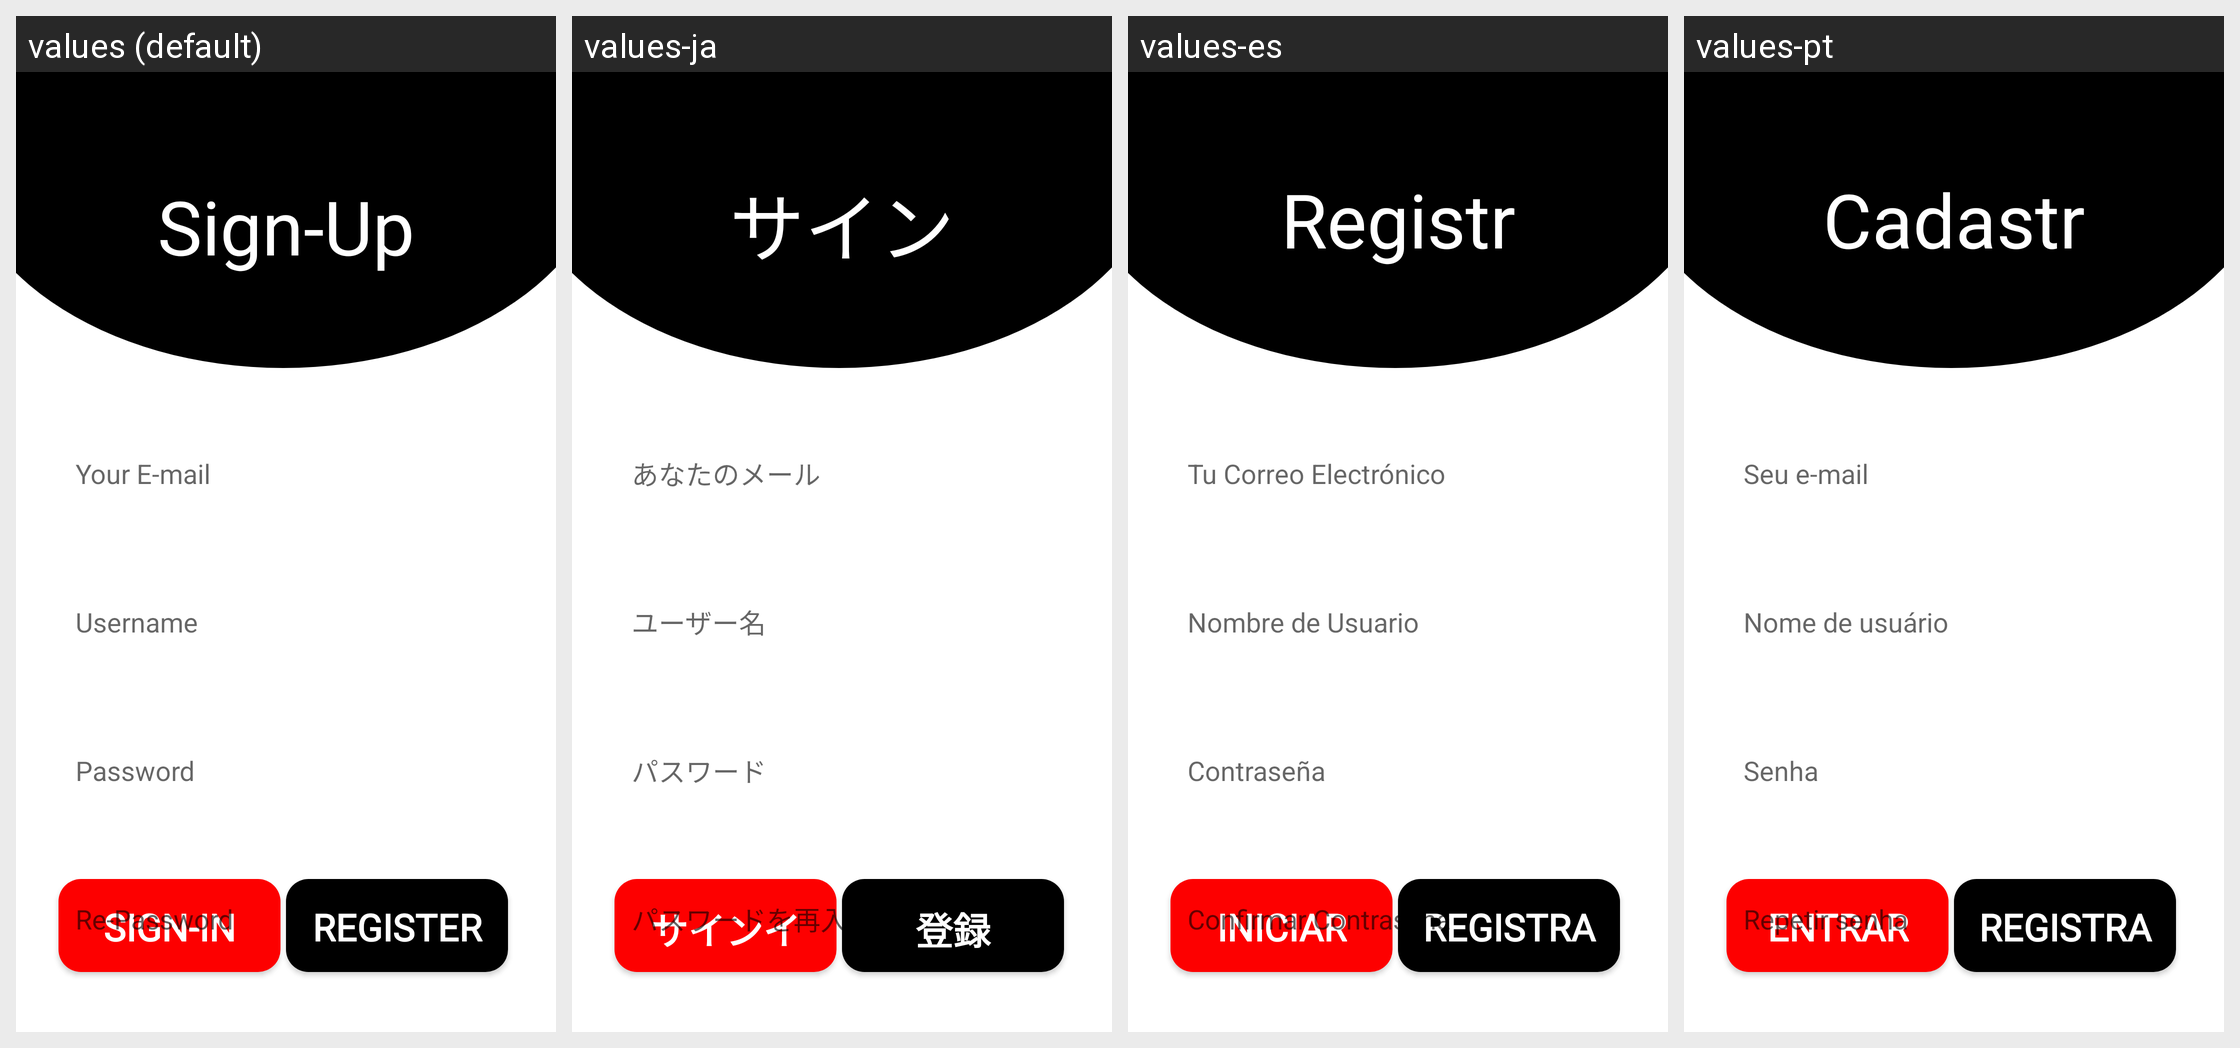

The Android screen above is rendered under several locales of the same app. Produce the string resources it draws, with the default and per-locale values.
Android screen res/layout/activity_siignup.xml rendered under 4 locales, left to right: values (default), values-ja, values-es, values-pt. Device: Nexus 5 (rendered at 1080×1920; each locale shown at half size, 540×960, under a caption strip naming it); theme Theme.LoginApp.
Other locales in the repository, not shown: values-ar, values-bn, values-hi, values-pa, values-ru, values-ur, values-zh.
Strings drawn on this screen, with the default value and each locale's value (text and hints the layout hard-codes, and strings that could not be matched under every locale, appear in the picture but are not listed):

username
  values: Username
  values-ja: ユーザー名
  values-es: Nombre de Usuario
  values-pt: Nome de usuário

your_e_mail
  values: Your E-mail
  values-ja: あなたのメール
  values-es: Tu Correo Electrónico
  values-pt: Seu e-mail

password
  values: Password
  values-ja: パスワード
  values-es: Contraseña
  values-pt: Senha

re_password
  values: Re-Password
  values-ja: パスワードを再入力
  values-es: Confirmar Contraseña
  values-pt: Repetir senha

sign_up
  values: Sign-Up
  values-ja: サインアップ
  values-es: Registrarse
  values-pt: Cadastrar

register
  values: Register
  values-ja: 登録
  values-es: Registrar
  values-pt: Registrar

sign_in
  values: Sign-In
  values-ja: サインイン
  values-es: Iniciar Sesión
  values-pt: Entrar
